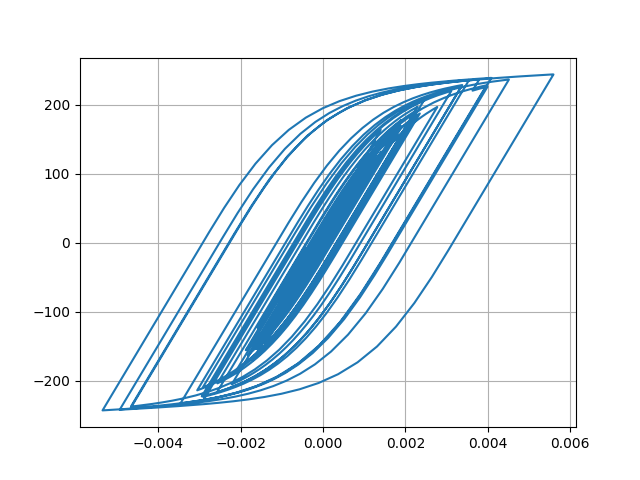

The file beside this chart, header and first rows:
Desplacment, Force
0.0, 0.0
1.3822670381215958e-06, 0.1382
4.2832948798286005e-06, 0.4283
6.455575252006931e-06, 0.6456
6.360036572556329e-06, 0.636
3.613366293914661e-06, 0.3613
-1.195450212239199e-06, -0.1195
-7.100172226508313e-06, -0.71
-1.3569615248337454e-05, -1.357
-2.0640827987168963e-05, -2.064
-2.8627615210947546e-05, -2.863
-3.774308150655568e-05, -3.774
-4.774890316054085e-05, -4.774
-5.7744543558025136e-05, -5.773
-6.632518552975776e-05, -6.631
-7.251943180732782e-05, -7.25
-7.637704224652686e-05, -7.635
-7.886557787332916e-05, -7.884
-8.129693222229216e-05, -8.127
-8.479854518085156e-05, -8.476
-9.011662326620341e-05, -9.007
-9.70369207055074e-05, -9.698
-0.0001046, -10.45
-0.0001115, -11.15
-0.0001172, -11.71
-0.0001209, -12.08
-0.000122, -12.19
-0.0001197, -11.96
-0.0001136, -11.35
-0.0001035, -10.34
-9.03129089308523e-05, -9.021
-7.488592685062045e-05, -7.478
-5.8062811108347975e-05, -5.796
-4.0718304457718746e-05, -4.061
-2.39980194513149e-05, -2.389
-8.923514042604336e-06, -0.8817
3.694998387859079e-06, 0.3801
1.4051243601404246e-05, 1.416
2.3495687348337706e-05, 2.36
3.3994490710314234e-05, 3.41
4.759452575959186e-05, 4.769
6.542555773494443e-05, 6.552
8.749062066208723e-05, 8.756
0.0001131, 11.31
0.000142, 14.19
0.0001733, 17.31
0.0002055, 20.51
0.000236, 23.53
0.0002612, 26.03
0.0002788, 27.77
0.0002885, 28.72
0.0002921, 29.08
0.0002923, 29.1
0.0002913, 29
0.0002896, 28.82
0.0002872, 28.59
0.0002849, 28.36
0.0002841, 28.28
0.0002861, 28.47
0.0002917, 29.02
... 2,941 more rows
